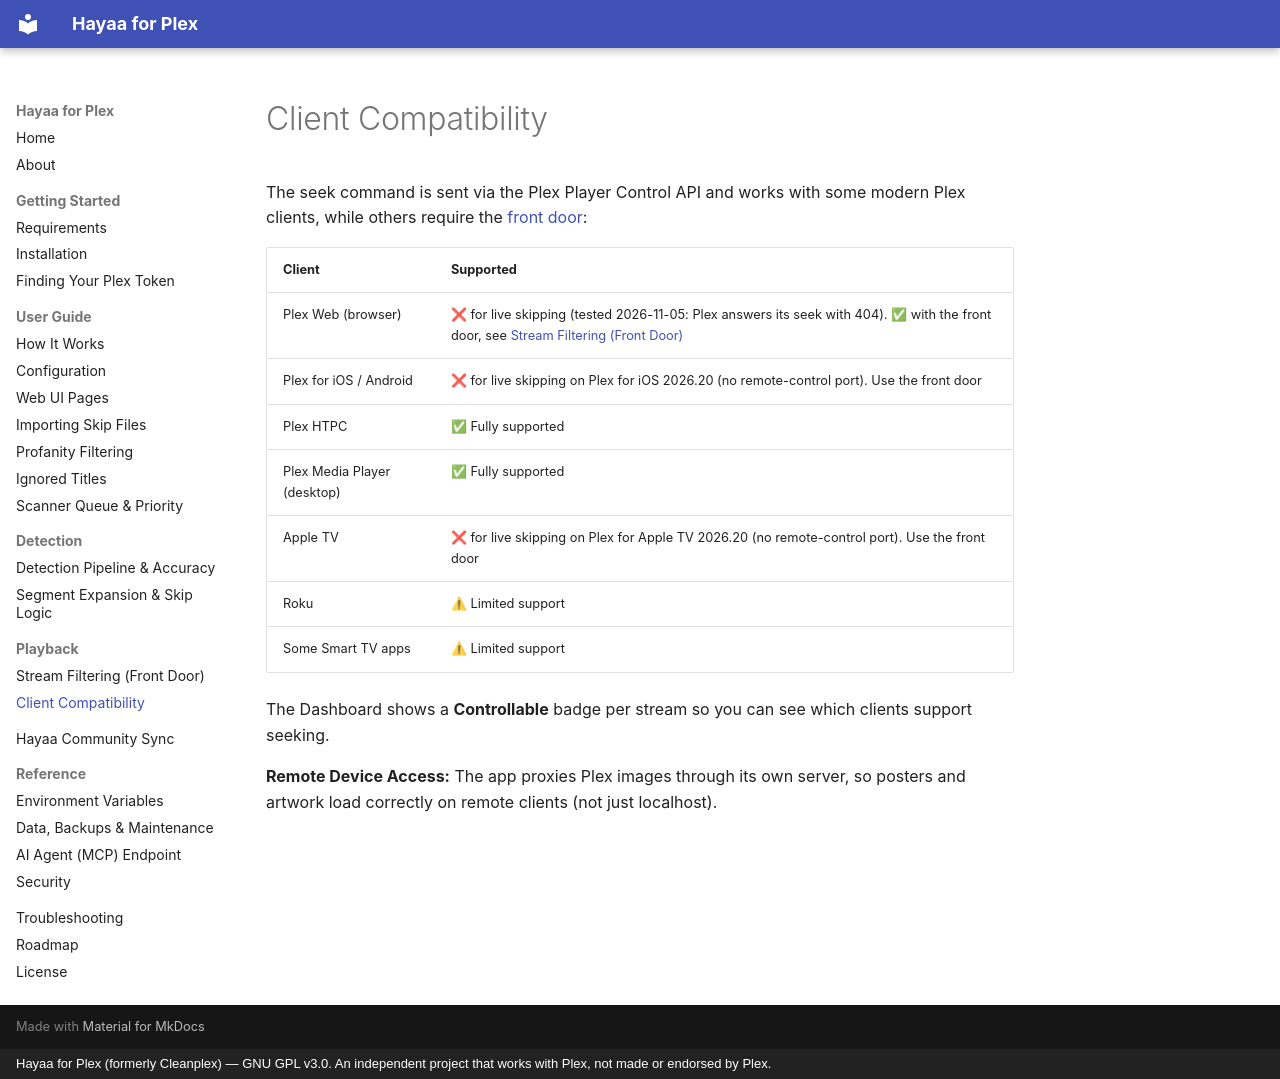

repository: nazmolla/Cleanplex · page: playback/client-compatibility/index.html · generator: mkdocs · copyright: Hayaa for Plex (formerly Cleanplex) — GNU GPL v3.0. An independent project that works with Plex, not made or endorsed by Plex.

# Client Compatibility

The seek command is sent via the Plex Player Control API and works with some modern Plex clients, while others require the [front door](front-door.md):

| Client | Supported |
|---|---|
| Plex Web (browser) | ❌ for live skipping (tested 2026-11-05: Plex answers its seek with 404). ✅ with the front door, see [Stream Filtering (Front Door)](front-door.md) |
| Plex for iOS / Android | ❌ for live skipping on Plex for iOS 2026.20 (no remote-control port). Use the front door |
| Plex HTPC | ✅ Fully supported |
| Plex Media Player (desktop) | ✅ Fully supported |
| Apple TV | ❌ for live skipping on Plex for Apple TV 2026.20 (no remote-control port). Use the front door |
| Roku | ⚠ Limited support |
| Some Smart TV apps | ⚠ Limited support |

The Dashboard shows a **Controllable** badge per stream so you can see which clients support seeking.

**Remote Device Access:** The app proxies Plex images through its own server, so posters and artwork load correctly on remote clients (not just localhost).
